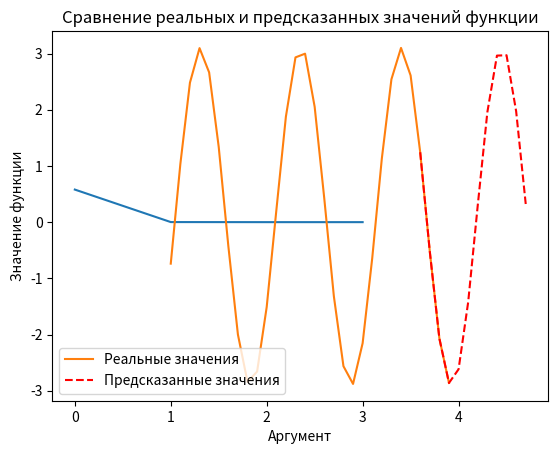

Here is the Python script that generated this plot:
import numpy as np
from matplotlib import pyplot as plt
INS = lambda : 3
fun = lambda x : 3 * np.sin(6*x) + 0.1

class Widrow_Hof():
    def __init__(self,weight = np.random.rand(INS(),1)/4,threshold = 4, alfa = 0.1):
        self.threshold = threshold
        self.weight = weight
        self.alfa = alfa
    def prediction(self,input):
        return np.dot(input,self.weight) - self.threshold
    
    def train_data(self,inputs,targets):
        for index,row in enumerate(inputs):
            predict = self.prediction(row)
            for i,w in enumerate(self.weight):
                
                w[0] = w[0] - self.alfa * (predict - targets[index]) * row[i]
            self.threshold = self.threshold + self.alfa * (predict - targets[index])

if __name__ == "__main__":
    AI = Widrow_Hof()

    value_func = [fun(el) for el in np.arange(1, 4, 0.1)] # Заполнение массива реальных значений функции
    inputs1 = np.array([value_func[i-INS():i] for i in range(INS(), len(value_func))]) # Создание массива входных значений
    targets1 = value_func[INS():] # Создание массива целевых значений

    value_func2 = [fun(el) for el in np.arange(3.3, 4.8, 0.1)] # Заполнение массива реальных значений функции
    inputs2 = np.array([value_func2[i-INS():i] for i in range(INS(), len(value_func2))])
    targets2 = value_func2[INS():] # Создание массива целевых значений

    E = []; E_arr_plt = []
    Error = 1e-6
    iter = 0
    print()
    iter = 0
    while True:
        iter += 1
        AI.train_data(inputs1, targets1)
        e = []
        for input, target in zip(inputs2, targets2):
            e.append((AI.prediction(input) - target) ** 2)#среднеквадратичная ошибка
        E = 0.5 * np.sum(e)
        E_arr_plt.append(E)
        print(iter, E, )
        if E < Error:
            break


    result = []
    for input in inputs2:
        result.append(AI.prediction(input))


    x_30 = [i for i in np.arange(1, 4, 0.1)] # Разбиение на 30 точек
    x_15 = [i for i in np.arange(3.3,4.8, 0.1)]

    plt.plot(range(iter), E_arr_plt)
    plt.title('График изменения ошибки обучения')
    plt.xlabel('эпохи')
    plt.ylabel('Ошибка')
    plt.show()

    # График сравнения реальных значений функции и предсказанных моделью
    plt.plot(x_30, value_func, label='Реальные значения')
    plt.plot(x_15[INS():], result, '--',color = 'r', label='Предсказанные значения')
    plt.title('Сравнение реальных и предсказанных значений функции')
    plt.xlabel('Аргумент')
    plt.ylabel('Значение функции')
    plt.legend()
    plt.show()
    


